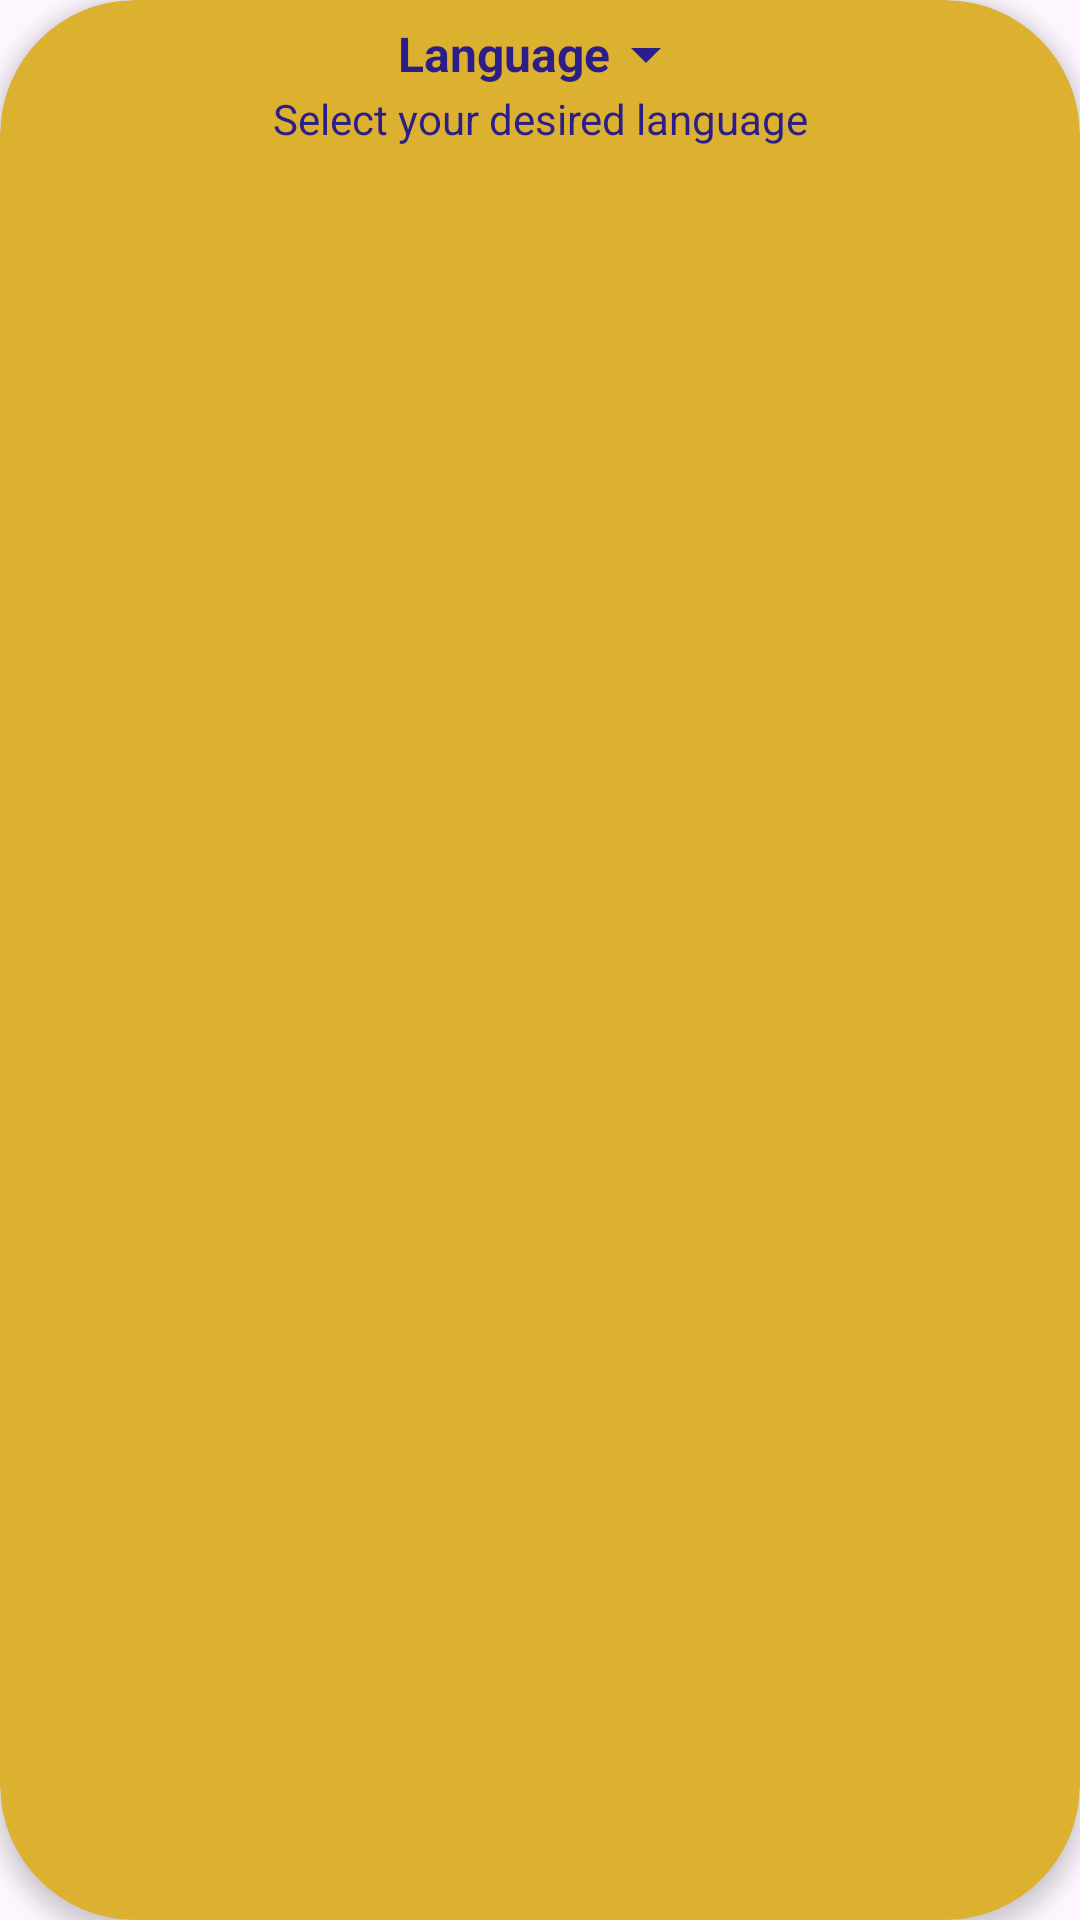

The Android layout XML behind this screen, and the referenced resources:
<!-- AndroidManifest.xml: application theme Theme.WeatherApp -->
<!-- res/layout/language_pre_item.xml -->
<?xml version="1.0" encoding="utf-8"?>
<androidx.cardview.widget.CardView xmlns:android="http://schemas.android.com/apk/res/android"
    android:layout_width="match_parent"
    android:layout_height="wrap_content"
    xmlns:app="http://schemas.android.com/apk/res-auto"
    android:layout_marginTop="16dp"
    android:backgroundTint="@color/base_color_three"
    android:layout_marginLeft="50dp"
    android:layout_marginRight="50dp"
    android:layout_marginBottom="16dp"
    android:padding="18dp"
    app:cardCornerRadius="45dp"
    app:cardElevation="4dp">

    <LinearLayout
        android:gravity="center"
        android:padding="6dp"
        android:layout_width="match_parent"
        android:layout_height="wrap_content"
        android:orientation="vertical">

        <TextView
            android:drawableRight="@drawable/baseline_arrow_drop_down_24"
            android:layout_width="wrap_content"
            android:layout_height="wrap_content"
            android:gravity="center"
            android:text="@string/language"
            android:textColor="@color/base_color_one"
            android:textSize="16sp"
            android:textStyle="bold"></TextView>

        <TextView

            android:layout_width="wrap_content"
            android:layout_height="match_parent"
            android:gravity="center"
            android:text="@string/choose_your_preferred_language"
            android:textColor="@color/base_color_one"
            android:textSize="14sp"></TextView>
    </LinearLayout>

</androidx.cardview.widget.CardView>
<!-- resources referenced by this layout -->
<resources>
  <color name="base_color_one">#2C1E88</color>
  <color name="base_color_three">#DDB130</color>
  <!-- drawable baseline_arrow_drop_down_24 (drawable) -->
  <vector xmlns:android="http://schemas.android.com/apk/res/android" android:height="24dp" android:tint="#2C1E88" android:viewportHeight="24" android:viewportWidth="24" android:width="24dp">
        
      <path android:fillColor="@android:color/white" android:pathData="M7,10l5,5 5,-5z"/>
      
  </vector>
  <string name="choose_your_preferred_language" translatable="false">Select your desired language</string>
  <string name="language" translatable="false">Language</string>
  <style name="Theme.WeatherApp" parent="Base.Theme.WeatherApp" />
  <style name="Base.Theme.WeatherApp" parent="Theme.Material3.DayNight.NoActionBar">
          
          <item name="colorControlHighlight">@color/base_color_two</item>
  
      </style>
  <color name="base_color_two">#9D52AC</color>
</resources>
